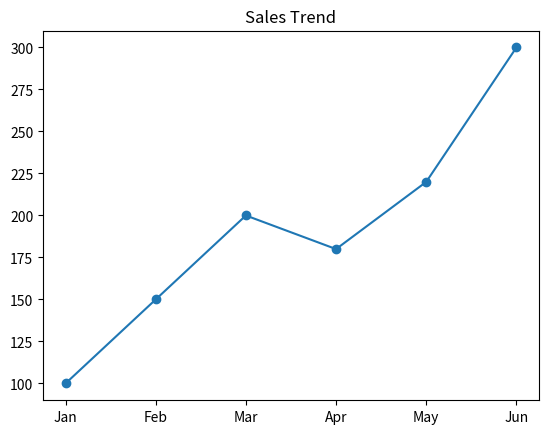
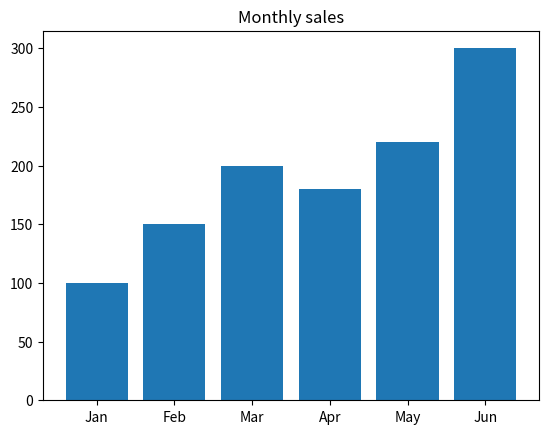
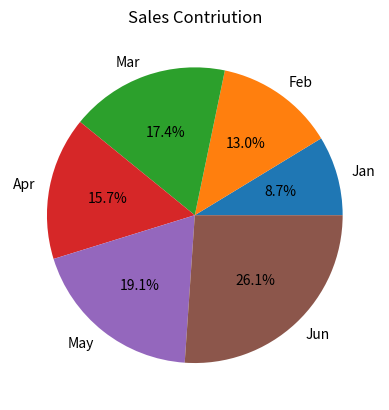
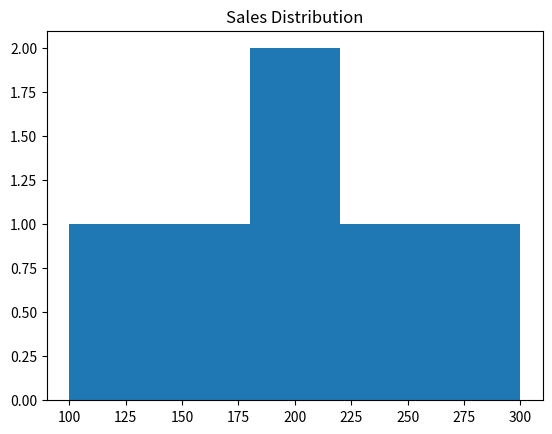
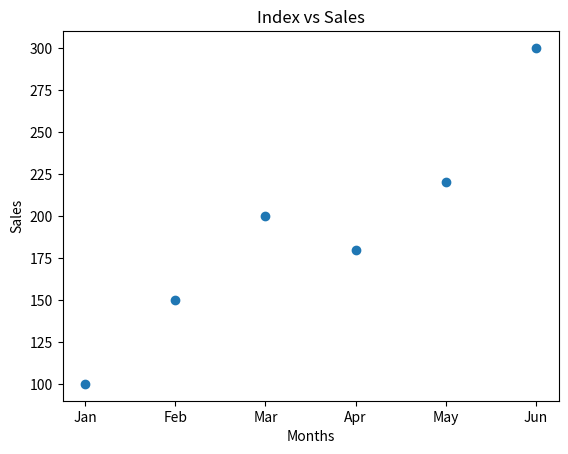

The matplotlib source for these figures, in order:
import numpy as np
import pandas as pd
import matplotlib.pyplot as plt
sales=np.array([100,150,200,180,220,300])
months=["Jan","Feb","Mar","Apr","May","Jun"]

df=pd.DataFrame({"Month":months,"Sales":sales})
print(df)

#line graph
plt.plot(months,sales,marker='o')
plt.title("Sales Trend")
plt.show()

#bar graph
plt.bar(months,sales)
plt.title("Monthly sales")
plt.show()

#pie chart
plt.pie(sales,labels=months,autopct='%1.1f%%')
plt.title("Sales Contriution")
plt.show()

#histogram
plt.hist(sales,bins=5)
plt.title("Sales Distribution")
plt.show()

#scatterplot
# plt.scatter(range(len(sales)),sales)
# plt.title("Index vs Sales")
# plt.show()
plt.scatter(months, sales)
plt.title("Index vs Sales")
plt.xlabel("Months")
plt.ylabel("Sales")
plt.show()
